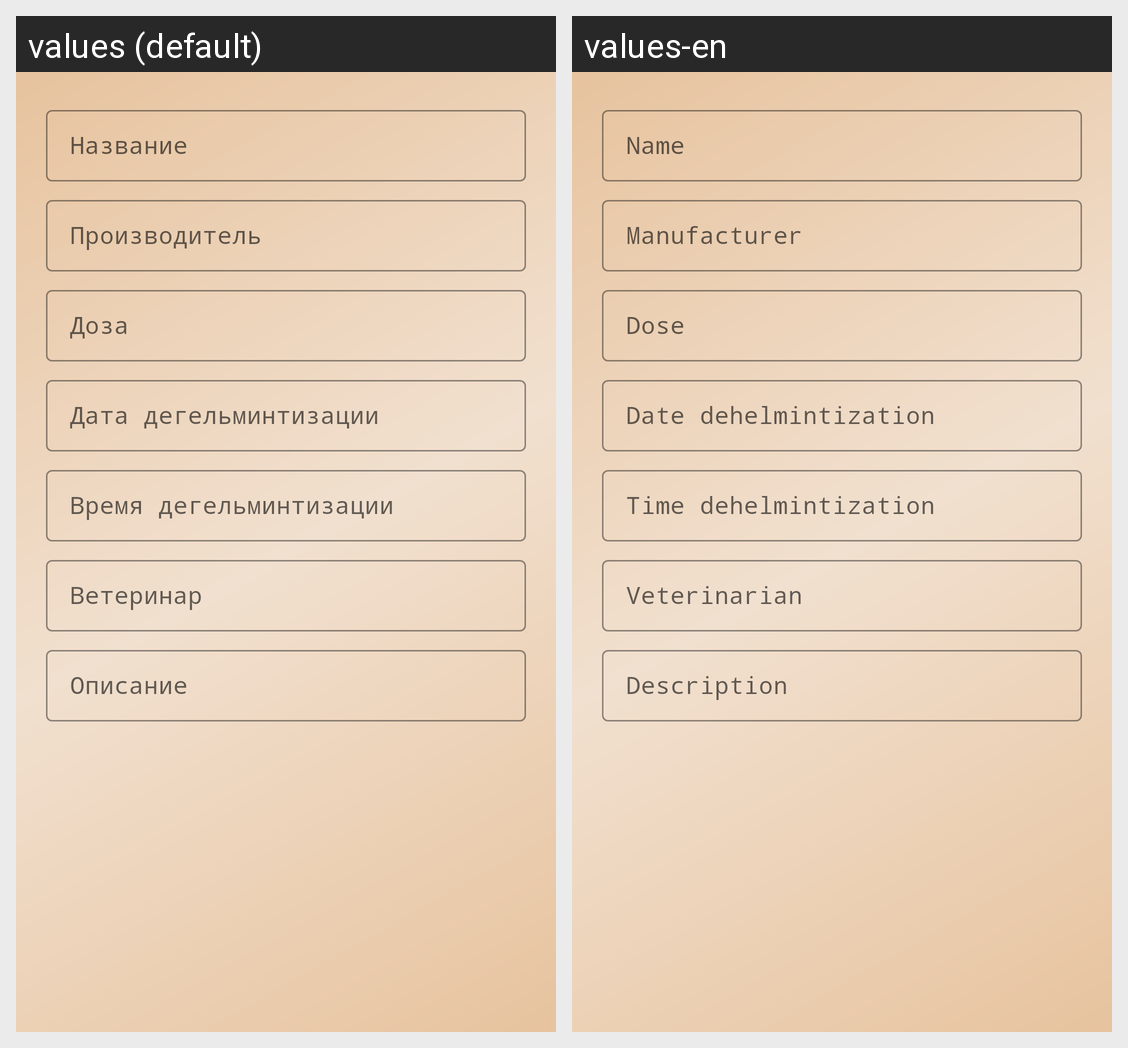

Here is an Android app screen in its default locale and in the app's own translations. Write out the translated-string differences for the strings that appear on this screen.
Android screen res/layout/fragment_detail_dehelmintization.xml rendered under 2 locales, left to right: values (default), values-en. Device: Nexus 5 (rendered at 1080×1920; each locale shown at half size, 540×960, under a caption strip naming it); theme Theme.Paws.
Strings drawn on this screen, with the default value and each locale's value (text and hints the layout hard-codes, and strings that could not be matched under every locale, appear in the picture but are not listed):

nameitem
  values: Название
  values-en: Name

manufacturer_item
  values: Производитель
  values-en: Manufacturer

dose_item
  values: Доза
  values-en: Dose

date_dehelmintization
  values: Дата дегельминтизации
  values-en: Date dehelmintization

time_dehelmintization
  values: Время дегельминтизации
  values-en: Time dehelmintization

veterinarian_item
  values: Ветеринар
  values-en: Veterinarian

description
  values: Описание
  values-en: Description
